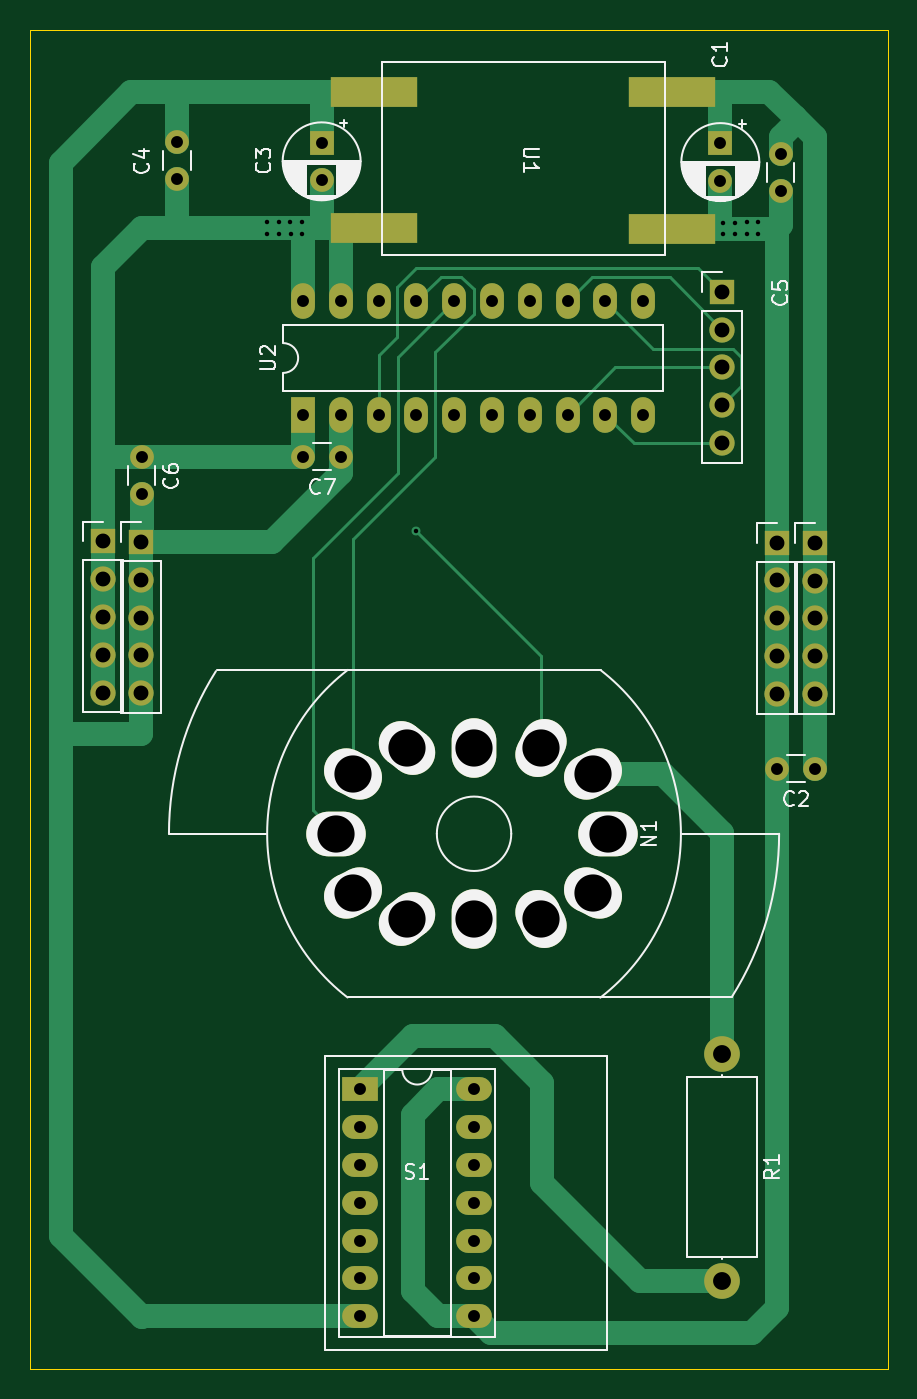
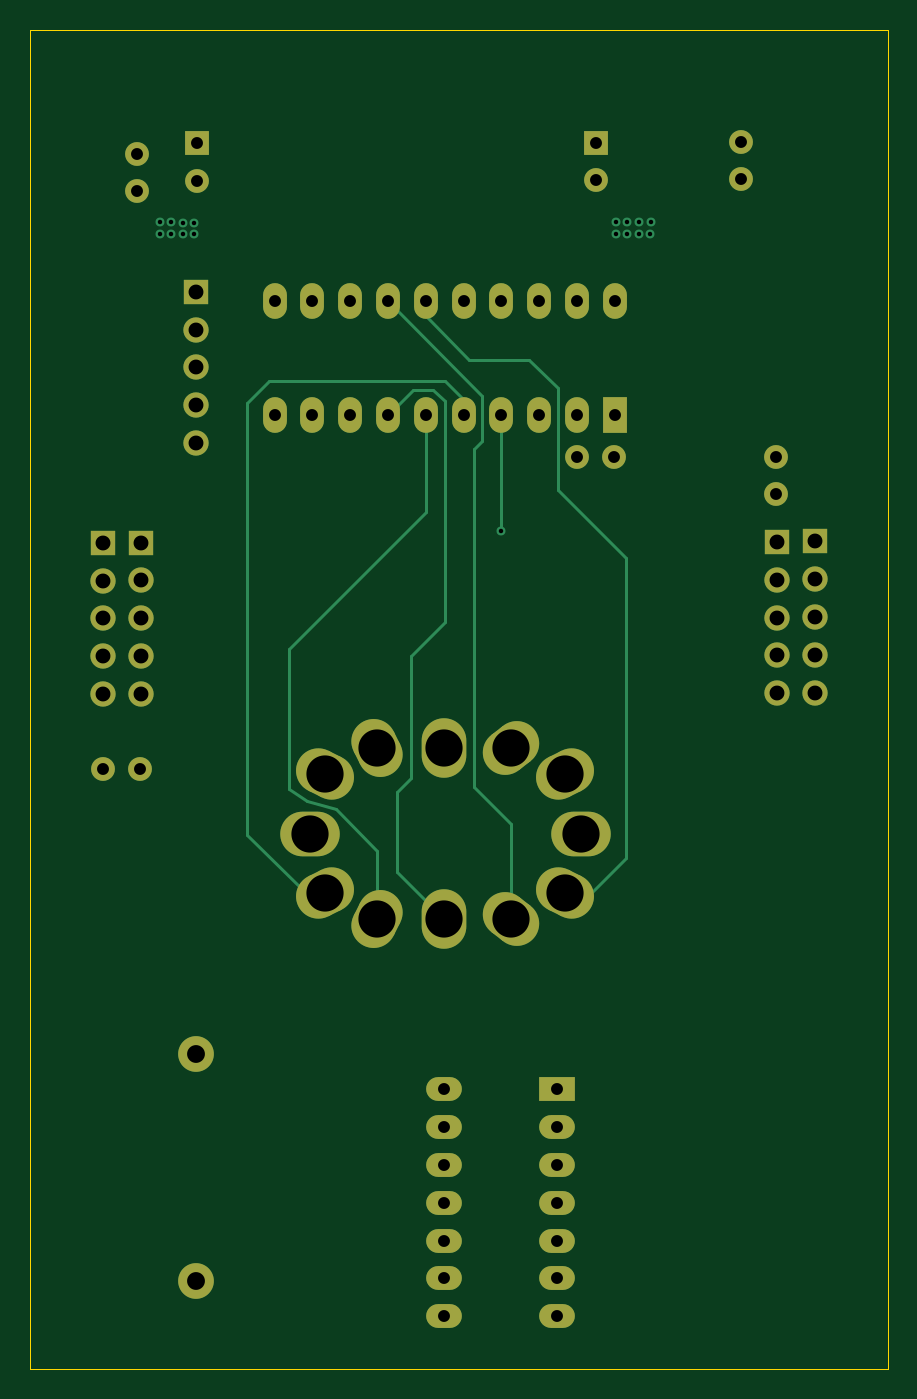
Circuit board: 12 layer files. Board 57.7 x 90.0 mm.
- bottom_copper: proto-B_Cu.gbr (10438 bytes)
- bottom_mask: proto-B_Mask.gbr (4389 bytes)
- bottom_silk: proto-B_Silkscreen.gbr (449 bytes)
- outline: proto-Edge_Cuts.gbr (602 bytes)
- top_copper: proto-F_Cu.gbr (16502 bytes)
- top_mask: proto-F_Mask.gbr (4546 bytes)
- paste: proto-F_Paste.gbr (600 bytes)
- top_silk: proto-F_Silkscreen.gbr (32061 bytes)
- inner_copper: proto-In1_Cu.gbr (159510 bytes)
- inner_copper: proto-In2_Cu.gbr (159510 bytes)
- drill: proto-NPTH.drl (269 bytes)
- drill: proto-PTH.drl (2176 bytes)

=== bottom_copper: proto-B_Cu.gbr (10438 bytes, source omitted) ===
=== bottom_mask: proto-B_Mask.gbr ===
%TF.GenerationSoftware,KiCad,Pcbnew,8.0.8*%
%TF.CreationDate,2025-03-08T09:49:49-08:00*%
%TF.ProjectId,proto,70726f74-6f2e-46b6-9963-61645f706362,rev?*%
%TF.SameCoordinates,Original*%
%TF.FileFunction,Soldermask,Bot*%
%TF.FilePolarity,Negative*%
%FSLAX46Y46*%
G04 Gerber Fmt 4.6, Leading zero omitted, Abs format (unit mm)*
G04 Created by KiCad (PCBNEW 8.0.8) date 2025-03-08 09:49:49*
%MOMM*%
%LPD*%
G01*
G04 APERTURE LIST*
G04 Aperture macros list*
%AMHorizOval*
0 Thick line with rounded ends*
0 $1 width*
0 $2 $3 position (X,Y) of the first rounded end (center of the circle)*
0 $4 $5 position (X,Y) of the second rounded end (center of the circle)*
0 Add line between two ends*
20,1,$1,$2,$3,$4,$5,0*
0 Add two circle primitives to create the rounded ends*
1,1,$1,$2,$3*
1,1,$1,$4,$5*%
G04 Aperture macros list end*
%ADD10R,2.400000X1.600000*%
%ADD11O,2.400000X1.600000*%
%ADD12R,1.600000X1.600000*%
%ADD13C,1.600000*%
%ADD14R,1.700000X1.700000*%
%ADD15O,1.700000X1.700000*%
%ADD16HorizOval,3.000000X-0.447077X-0.223880X0.447077X0.223880X0*%
%ADD17HorizOval,3.000000X-0.223880X-0.447077X0.223880X0.447077X0*%
%ADD18O,3.000000X4.000000*%
%ADD19HorizOval,3.000000X-0.394005X0.307831X0.394005X-0.307831X0*%
%ADD20HorizOval,3.000000X-0.447077X0.223880X0.447077X-0.223880X0*%
%ADD21O,4.000000X3.000000*%
%ADD22HorizOval,3.000000X0.447077X0.223880X-0.447077X-0.223880X0*%
%ADD23HorizOval,3.000000X0.394005X0.307831X-0.394005X-0.307831X0*%
%ADD24HorizOval,3.000000X-0.223880X0.447077X0.223880X-0.447077X0*%
%ADD25HorizOval,3.000000X-0.447077X0.223880X0.447077X-0.223880X0*%
%ADD26C,2.400000*%
%ADD27O,2.400000X2.400000*%
%ADD28R,1.600000X2.400000*%
%ADD29O,1.600000X2.400000*%
G04 APERTURE END LIST*
D10*
%TO.C,S1*%
X101770000Y-162740000D03*
D11*
X101770000Y-177980000D03*
X109390000Y-177980000D03*
X109390000Y-162740000D03*
X101770000Y-165280000D03*
X101770000Y-167820000D03*
X101770000Y-170360000D03*
X101770000Y-172900000D03*
X101770000Y-175440000D03*
X109390000Y-165280000D03*
X109390000Y-167820000D03*
X109390000Y-170360000D03*
X109390000Y-172900000D03*
X109390000Y-175440000D03*
%TD*%
D12*
%TO.C,C1*%
X125950000Y-99174888D03*
D13*
X125950000Y-101674888D03*
%TD*%
D14*
%TO.C,J2*%
X132290000Y-126005000D03*
D15*
X132290000Y-128545000D03*
X132290000Y-131085000D03*
X132290000Y-133625000D03*
X132290000Y-136165000D03*
%TD*%
D13*
%TO.C,C5*%
X130000000Y-99890000D03*
X130000000Y-102390000D03*
%TD*%
%TO.C,C6*%
X87060000Y-122730000D03*
X87060000Y-120230000D03*
%TD*%
D14*
%TO.C,J1*%
X126060000Y-109140000D03*
D15*
X126060000Y-111680000D03*
X126060000Y-114220000D03*
X126060000Y-116760000D03*
X126060000Y-119300000D03*
%TD*%
D13*
%TO.C,C2*%
X132290000Y-141190000D03*
X129790000Y-141190000D03*
%TD*%
D16*
%TO.C,N1*%
X117400000Y-141560000D03*
D17*
X113900000Y-139810000D03*
D18*
X109400000Y-139810000D03*
D19*
X104900000Y-139810000D03*
D20*
X101275000Y-141560000D03*
D21*
X100150000Y-145560000D03*
D22*
X101275000Y-149560000D03*
D23*
X104900000Y-151310000D03*
D18*
X109400000Y-151310000D03*
D24*
X113900000Y-151310000D03*
D25*
X117400000Y-149560000D03*
D21*
X118400000Y-145560000D03*
%TD*%
D26*
%TO.C,R1*%
X126070000Y-160340000D03*
D27*
X126070000Y-175580000D03*
%TD*%
D14*
%TO.C,J4*%
X129750000Y-126000000D03*
D15*
X129750000Y-128540000D03*
X129750000Y-131080000D03*
X129750000Y-133620000D03*
X129750000Y-136160000D03*
%TD*%
D28*
%TO.C,U2*%
X97910000Y-117400000D03*
D29*
X100450000Y-117400000D03*
X102990000Y-117400000D03*
X105530000Y-117400000D03*
X108070000Y-117400000D03*
X110610000Y-117400000D03*
X113150000Y-117400000D03*
X115690000Y-117400000D03*
X118230000Y-117400000D03*
X120770000Y-117400000D03*
X120770000Y-109780000D03*
X118230000Y-109780000D03*
X115690000Y-109780000D03*
X113150000Y-109780000D03*
X110610000Y-109780000D03*
X108070000Y-109780000D03*
X105530000Y-109780000D03*
X102990000Y-109780000D03*
X100450000Y-109780000D03*
X97910000Y-109780000D03*
%TD*%
D14*
%TO.C,J5*%
X87030000Y-125950000D03*
D15*
X87030000Y-128490000D03*
X87030000Y-131030000D03*
X87030000Y-133570000D03*
X87030000Y-136110000D03*
%TD*%
D13*
%TO.C,C7*%
X100440000Y-120220000D03*
X97940000Y-120220000D03*
%TD*%
D14*
%TO.C,J3*%
X84480000Y-125920000D03*
D15*
X84480000Y-128460000D03*
X84480000Y-131000000D03*
X84480000Y-133540000D03*
X84480000Y-136080000D03*
%TD*%
D12*
%TO.C,C3*%
X99160000Y-99124888D03*
D13*
X99160000Y-101624888D03*
%TD*%
%TO.C,C4*%
X89450000Y-99050000D03*
X89450000Y-101550000D03*
%TD*%
M02*

=== bottom_silk: proto-B_Silkscreen.gbr ===
%TF.GenerationSoftware,KiCad,Pcbnew,8.0.8*%
%TF.CreationDate,2025-03-08T09:49:48-08:00*%
%TF.ProjectId,proto,70726f74-6f2e-46b6-9963-61645f706362,rev?*%
%TF.SameCoordinates,Original*%
%TF.FileFunction,Legend,Bot*%
%TF.FilePolarity,Positive*%
%FSLAX46Y46*%
G04 Gerber Fmt 4.6, Leading zero omitted, Abs format (unit mm)*
G04 Created by KiCad (PCBNEW 8.0.8) date 2025-03-08 09:49:48*
%MOMM*%
%LPD*%
G01*
G04 APERTURE LIST*
G04 APERTURE END LIST*
M02*

=== outline: proto-Edge_Cuts.gbr ===
%TF.GenerationSoftware,KiCad,Pcbnew,8.0.8*%
%TF.CreationDate,2025-03-08T09:49:49-08:00*%
%TF.ProjectId,proto,70726f74-6f2e-46b6-9963-61645f706362,rev?*%
%TF.SameCoordinates,Original*%
%TF.FileFunction,Profile,NP*%
%FSLAX46Y46*%
G04 Gerber Fmt 4.6, Leading zero omitted, Abs format (unit mm)*
G04 Created by KiCad (PCBNEW 8.0.8) date 2025-03-08 09:49:49*
%MOMM*%
%LPD*%
G01*
G04 APERTURE LIST*
%TA.AperFunction,Profile*%
%ADD10C,0.050000*%
%TD*%
G04 APERTURE END LIST*
D10*
X79553846Y-91520000D02*
X137220000Y-91520000D01*
X137220000Y-181543846D01*
X79553846Y-181543846D01*
X79553846Y-91520000D01*
M02*

=== top_copper: proto-F_Cu.gbr (16502 bytes, source omitted) ===
=== top_mask: proto-F_Mask.gbr ===
%TF.GenerationSoftware,KiCad,Pcbnew,8.0.8*%
%TF.CreationDate,2025-03-08T09:49:49-08:00*%
%TF.ProjectId,proto,70726f74-6f2e-46b6-9963-61645f706362,rev?*%
%TF.SameCoordinates,Original*%
%TF.FileFunction,Soldermask,Top*%
%TF.FilePolarity,Negative*%
%FSLAX46Y46*%
G04 Gerber Fmt 4.6, Leading zero omitted, Abs format (unit mm)*
G04 Created by KiCad (PCBNEW 8.0.8) date 2025-03-08 09:49:49*
%MOMM*%
%LPD*%
G01*
G04 APERTURE LIST*
G04 Aperture macros list*
%AMHorizOval*
0 Thick line with rounded ends*
0 $1 width*
0 $2 $3 position (X,Y) of the first rounded end (center of the circle)*
0 $4 $5 position (X,Y) of the second rounded end (center of the circle)*
0 Add line between two ends*
20,1,$1,$2,$3,$4,$5,0*
0 Add two circle primitives to create the rounded ends*
1,1,$1,$2,$3*
1,1,$1,$4,$5*%
G04 Aperture macros list end*
%ADD10R,2.400000X1.600000*%
%ADD11O,2.400000X1.600000*%
%ADD12R,1.600000X1.600000*%
%ADD13C,1.600000*%
%ADD14R,1.700000X1.700000*%
%ADD15O,1.700000X1.700000*%
%ADD16HorizOval,3.000000X-0.447077X-0.223880X0.447077X0.223880X0*%
%ADD17HorizOval,3.000000X-0.223880X-0.447077X0.223880X0.447077X0*%
%ADD18O,3.000000X4.000000*%
%ADD19HorizOval,3.000000X-0.394005X0.307831X0.394005X-0.307831X0*%
%ADD20HorizOval,3.000000X-0.447077X0.223880X0.447077X-0.223880X0*%
%ADD21O,4.000000X3.000000*%
%ADD22HorizOval,3.000000X0.447077X0.223880X-0.447077X-0.223880X0*%
%ADD23HorizOval,3.000000X0.394005X0.307831X-0.394005X-0.307831X0*%
%ADD24HorizOval,3.000000X-0.223880X0.447077X0.223880X-0.447077X0*%
%ADD25HorizOval,3.000000X-0.447077X0.223880X0.447077X-0.223880X0*%
%ADD26C,2.400000*%
%ADD27O,2.400000X2.400000*%
%ADD28R,1.600000X2.400000*%
%ADD29O,1.600000X2.400000*%
%ADD30R,5.800000X2.000000*%
G04 APERTURE END LIST*
D10*
%TO.C,S1*%
X101770000Y-162740000D03*
D11*
X101770000Y-177980000D03*
X109390000Y-177980000D03*
X109390000Y-162740000D03*
X101770000Y-165280000D03*
X101770000Y-167820000D03*
X101770000Y-170360000D03*
X101770000Y-172900000D03*
X101770000Y-175440000D03*
X109390000Y-165280000D03*
X109390000Y-167820000D03*
X109390000Y-170360000D03*
X109390000Y-172900000D03*
X109390000Y-175440000D03*
%TD*%
D12*
%TO.C,C1*%
X125950000Y-99174888D03*
D13*
X125950000Y-101674888D03*
%TD*%
D14*
%TO.C,J2*%
X132290000Y-126005000D03*
D15*
X132290000Y-128545000D03*
X132290000Y-131085000D03*
X132290000Y-133625000D03*
X132290000Y-136165000D03*
%TD*%
D13*
%TO.C,C5*%
X130000000Y-99890000D03*
X130000000Y-102390000D03*
%TD*%
%TO.C,C6*%
X87060000Y-122730000D03*
X87060000Y-120230000D03*
%TD*%
D14*
%TO.C,J1*%
X126060000Y-109140000D03*
D15*
X126060000Y-111680000D03*
X126060000Y-114220000D03*
X126060000Y-116760000D03*
X126060000Y-119300000D03*
%TD*%
D13*
%TO.C,C2*%
X132290000Y-141190000D03*
X129790000Y-141190000D03*
%TD*%
D16*
%TO.C,N1*%
X117400000Y-141560000D03*
D17*
X113900000Y-139810000D03*
D18*
X109400000Y-139810000D03*
D19*
X104900000Y-139810000D03*
D20*
X101275000Y-141560000D03*
D21*
X100150000Y-145560000D03*
D22*
X101275000Y-149560000D03*
D23*
X104900000Y-151310000D03*
D18*
X109400000Y-151310000D03*
D24*
X113900000Y-151310000D03*
D25*
X117400000Y-149560000D03*
D21*
X118400000Y-145560000D03*
%TD*%
D26*
%TO.C,R1*%
X126070000Y-160340000D03*
D27*
X126070000Y-175580000D03*
%TD*%
D14*
%TO.C,J4*%
X129750000Y-126000000D03*
D15*
X129750000Y-128540000D03*
X129750000Y-131080000D03*
X129750000Y-133620000D03*
X129750000Y-136160000D03*
%TD*%
D28*
%TO.C,U2*%
X97910000Y-117400000D03*
D29*
X100450000Y-117400000D03*
X102990000Y-117400000D03*
X105530000Y-117400000D03*
X108070000Y-117400000D03*
X110610000Y-117400000D03*
X113150000Y-117400000D03*
X115690000Y-117400000D03*
X118230000Y-117400000D03*
X120770000Y-117400000D03*
X120770000Y-109780000D03*
X118230000Y-109780000D03*
X115690000Y-109780000D03*
X113150000Y-109780000D03*
X110610000Y-109780000D03*
X108070000Y-109780000D03*
X105530000Y-109780000D03*
X102990000Y-109780000D03*
X100450000Y-109780000D03*
X97910000Y-109780000D03*
%TD*%
D14*
%TO.C,J5*%
X87030000Y-125950000D03*
D15*
X87030000Y-128490000D03*
X87030000Y-131030000D03*
X87030000Y-133570000D03*
X87030000Y-136110000D03*
%TD*%
D13*
%TO.C,C7*%
X100440000Y-120220000D03*
X97940000Y-120220000D03*
%TD*%
D14*
%TO.C,J3*%
X84480000Y-125920000D03*
D15*
X84480000Y-128460000D03*
X84480000Y-131000000D03*
X84480000Y-133540000D03*
X84480000Y-136080000D03*
%TD*%
D12*
%TO.C,C3*%
X99160000Y-99124888D03*
D13*
X99160000Y-101624888D03*
%TD*%
D30*
%TO.C,U1*%
X122690000Y-95710001D03*
X102690000Y-95744500D03*
X102690000Y-104835500D03*
X122690000Y-104905497D03*
%TD*%
D13*
%TO.C,C4*%
X89450000Y-99050000D03*
X89450000Y-101550000D03*
%TD*%
M02*

=== paste: proto-F_Paste.gbr ===
%TF.GenerationSoftware,KiCad,Pcbnew,8.0.8*%
%TF.CreationDate,2025-03-08T09:49:48-08:00*%
%TF.ProjectId,proto,70726f74-6f2e-46b6-9963-61645f706362,rev?*%
%TF.SameCoordinates,Original*%
%TF.FileFunction,Paste,Top*%
%TF.FilePolarity,Positive*%
%FSLAX46Y46*%
G04 Gerber Fmt 4.6, Leading zero omitted, Abs format (unit mm)*
G04 Created by KiCad (PCBNEW 8.0.8) date 2025-03-08 09:49:48*
%MOMM*%
%LPD*%
G01*
G04 APERTURE LIST*
%ADD10R,5.800000X2.000000*%
G04 APERTURE END LIST*
D10*
%TO.C,U1*%
X122690000Y-95710001D03*
X102690000Y-95744500D03*
X102690000Y-104835500D03*
X122690000Y-104905497D03*
%TD*%
M02*

=== top_silk: proto-F_Silkscreen.gbr (32061 bytes, source omitted) ===
=== inner_copper: proto-In1_Cu.gbr (159510 bytes, source omitted) ===
=== inner_copper: proto-In2_Cu.gbr (159510 bytes, source omitted) ===
=== drill: proto-NPTH.drl ===
M48
; DRILL file {KiCad 8.0.8} date 2025-03-08T09:49:42-0800
; FORMAT={-:-/ absolute / metric / decimal}
; #@! TF.CreationDate,2025-03-08T09:49:42-08:00
; #@! TF.GenerationSoftware,Kicad,Pcbnew,8.0.8
; #@! TF.FileFunction,NonPlated,1,4,NPTH
FMAT,2
METRIC
%
G90
G05
M30

=== drill: proto-PTH.drl ===
M48
; DRILL file {KiCad 8.0.8} date 2025-03-08T09:49:42-0800
; FORMAT={-:-/ absolute / metric / decimal}
; #@! TF.CreationDate,2025-03-08T09:49:42-08:00
; #@! TF.GenerationSoftware,Kicad,Pcbnew,8.0.8
; #@! TF.FileFunction,Plated,1,4,PTH
FMAT,2
METRIC
; #@! TA.AperFunction,Plated,PTH,ViaDrill
T1C0.300
; #@! TA.AperFunction,Plated,PTH,ComponentDrill
T2C0.800
; #@! TA.AperFunction,Plated,PTH,ComponentDrill
T3C1.000
; #@! TA.AperFunction,Plated,PTH,ComponentDrill
T4C1.200
; #@! TA.AperFunction,Plated,PTH,ComponentDrill
T5C2.500
%
G90
G05
T1
X95.5Y-104.44
X95.51Y-105.24
X96.28Y-104.44
X96.29Y-105.24
X97.06Y-104.43
X97.07Y-105.23
X97.82Y-104.43
X97.83Y-105.23
X105.53Y-125.24
X126.15Y-104.49
X126.15Y-105.29
X126.93Y-104.49
X126.93Y-105.29
X127.71Y-104.48
X127.71Y-105.28
X128.47Y-104.48
X128.47Y-105.28
T2
X87.06Y-120.23
X87.06Y-122.73
X89.45Y-99.05
X89.45Y-101.55
X97.91Y-109.78
X97.91Y-117.4
X97.94Y-120.22
X99.16Y-99.125
X99.16Y-101.625
X100.44Y-120.22
X100.45Y-109.78
X100.45Y-117.4
X101.77Y-162.74
X101.77Y-165.28
X101.77Y-167.82
X101.77Y-170.36
X101.77Y-172.9
X101.77Y-175.44
X101.77Y-177.98
X102.99Y-109.78
X102.99Y-117.4
X105.53Y-109.78
X105.53Y-117.4
X108.07Y-109.78
X108.07Y-117.4
X109.39Y-162.74
X109.39Y-165.28
X109.39Y-167.82
X109.39Y-170.36
X109.39Y-172.9
X109.39Y-175.44
X109.39Y-177.98
X110.61Y-109.78
X110.61Y-117.4
X113.15Y-109.78
X113.15Y-117.4
X115.69Y-109.78
X115.69Y-117.4
X118.23Y-109.78
X118.23Y-117.4
X120.77Y-109.78
X120.77Y-117.4
X125.95Y-99.175
X125.95Y-101.675
X129.79Y-141.19
X130.0Y-99.89
X130.0Y-102.39
X132.29Y-141.19
T3
X84.48Y-125.92
X84.48Y-128.46
X84.48Y-131.0
X84.48Y-133.54
X84.48Y-136.08
X87.03Y-125.95
X87.03Y-128.49
X87.03Y-131.03
X87.03Y-133.57
X87.03Y-136.11
X126.06Y-109.14
X126.06Y-111.68
X126.06Y-114.22
X126.06Y-116.76
X126.06Y-119.3
X129.75Y-126.0
X129.75Y-128.54
X129.75Y-131.08
X129.75Y-133.62
X129.75Y-136.16
X132.29Y-126.005
X132.29Y-128.545
X132.29Y-131.085
X132.29Y-133.625
X132.29Y-136.165
T4
X126.07Y-160.34
X126.07Y-175.58
T5
X100.15Y-145.56
X101.275Y-141.56
X101.275Y-149.56
X104.9Y-139.81
X104.9Y-151.31
X109.4Y-139.81
X109.4Y-151.31
X113.9Y-139.81
X113.9Y-151.31
X117.4Y-141.56
X117.4Y-149.56
X118.4Y-145.56
M30

